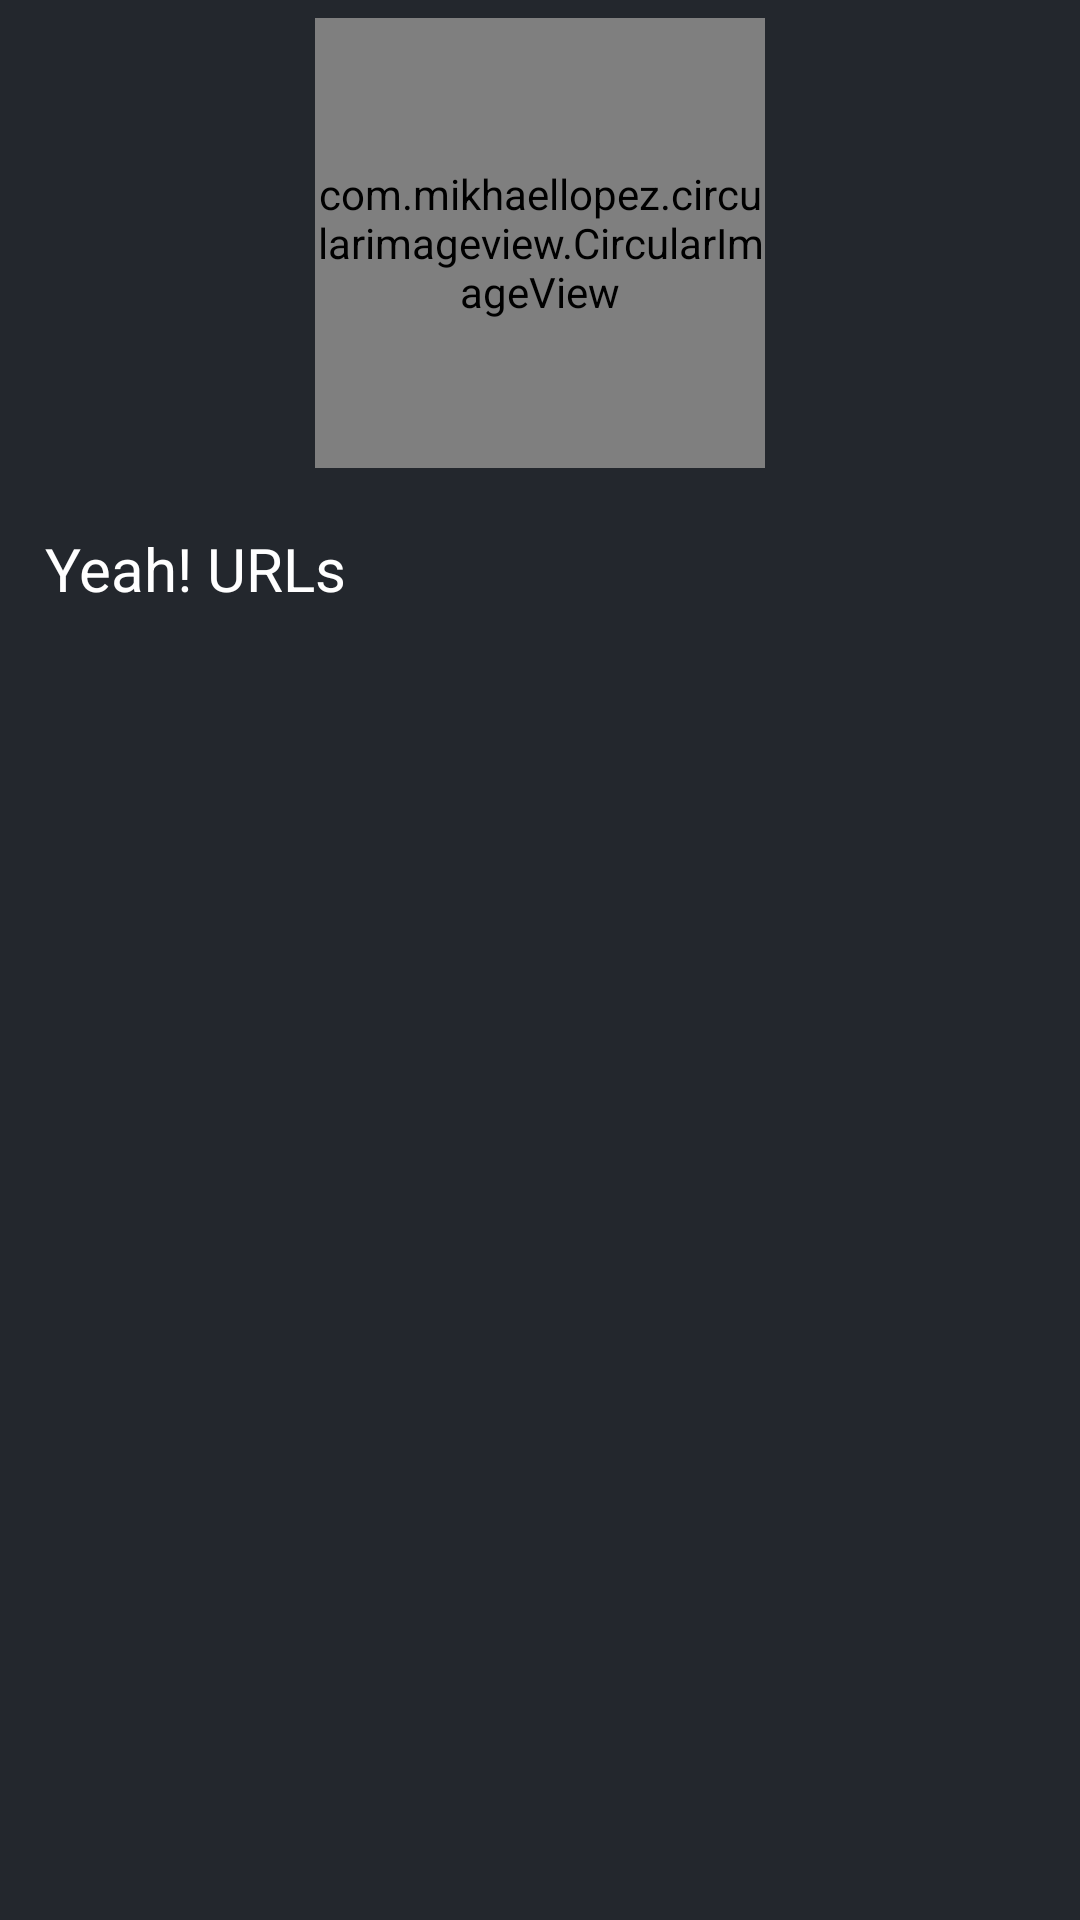

Reconstruct the res/layout file that produces this screen, plus the resources it refers to.
<!-- AndroidManifest.xml: application theme AppTheme -->
<!-- res/layout/nav_header.xml -->
<?xml version="1.0" encoding="utf-8"?>
<LinearLayout
    xmlns:android="http://schemas.android.com/apk/res/android"
    xmlns:app="http://schemas.android.com/apk/res-auto"
    android:layout_width="match_parent"
    android:layout_height="250dp"
    android:background="?attr/colorPrimaryDark"
    android:paddingTop="6dp"
    android:theme="@style/ThemeOverlay.AppCompat.Dark"
    android:orientation="vertical"
    android:gravity="top">

    <com.mikhaellopez.circularimageview.CircularImageView
        android:id="@+id/cvProfileImage"
        android:layout_width="150dp"
        android:layout_height="150dp"
        android:layout_marginTop="0dp"
        android:layout_marginLeft="0dp"
        android:layout_marginBottom="0dp"
        android:layout_gravity="center_horizontal"
        android:src="@mipmap/ic_launcher"
        app:border="true"
        app:border_color="@color/window_background"
        app:border_width="4dp"
        app:shadow="true"
        app:shadow_radius="6"
        app:shadow_color="@color/shadow"/>

    <TextView
        android:id="@+id/tvHeadline"
        android:layout_width="match_parent"
        android:layout_height="wrap_content"
        android:layout_marginLeft="15dp"
        android:layout_marginTop="20dp"
        android:text="@string/app_name"
        android:textSize="20sp"
        android:textColor="@color/primary_text"/>

    <TextView
        android:id="@+id/tvHeaderEmail"
        android:layout_width="match_parent"
        android:layout_height="wrap_content"
        android:layout_marginLeft="15dp"
        android:layout_marginTop="5dp"
        android:textSize="15sp"
        android:textColor="@color/primary_text"/>

</LinearLayout>
<!-- resources referenced by this layout -->
<resources>
  <color name="primary_text">#FFFFFF</color>
  <color name="shadow">#000000</color>
  <color name="window_background">#23272D</color>
  <!-- mipmap ic_launcher: png bitmap (mipmap-hdpi, 1095 bytes) -->
  <string name="app_name">Yeah! URLs</string>
  <style name="AppTheme" parent="AppBaseTheme">
          
      </style>
  <style name="AppBaseTheme" parent="Base.Theme.YeahURLs">
          
      </style>
  <style name="Base.Theme.YeahURLs" parent="Theme.AppCompat.NoActionBar">
          <item name="colorPrimary">@color/primary</item>
          
          <item name="colorPrimaryDark">@color/primary_dark</item>
          
          <item name="colorAccent">@color/accent</item>
          
          <item name="android:textColorPrimary">@color/primary_text</item>
          <item name="actionOverflowMenuStyle">@style/OptionsMenu</item>
          <item name="android:windowBackground">@color/window_background</item>
          
          <item name="drawerArrowStyle">@style/AppTheme.MyDrawerArrowStyle</item>
          
          <item name="android:textColorHint">@color/primary_text</item>
      </style>
  <color name="primary">#23272D</color>
  <color name="primary_dark">#23272D</color>
  <color name="accent">#FF2B4B</color>
  <style name="OptionsMenu" parent="Widget.AppCompat.PopupMenu.Overflow">
          
          <item name="android:textColor">@color/primary_text</item>
          <item name="android:textColorSecondary">@color/primary_text</item>
          <item name="android:popupBackground">@color/window_background</item>
      </style>
  <style name="AppTheme.MyDrawerArrowStyle" parent="Widget.AppCompat.DrawerArrowToggle">
          <item name="spinBars">true</item>
          <item name="color">@color/primary_text</item>
      </style>
</resources>
